Dataset: final_dataset (GitHub, k-sailee/LeafDiseaseDataset). Classes: alternaria leaf blight, anthracnose, chlorosis, dried leaf, healthy, initial stage, leaf blight, leaf spot, pest damage, rust diseases.

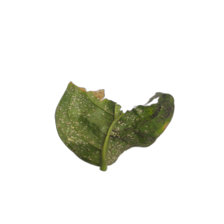
Label: anthracnose

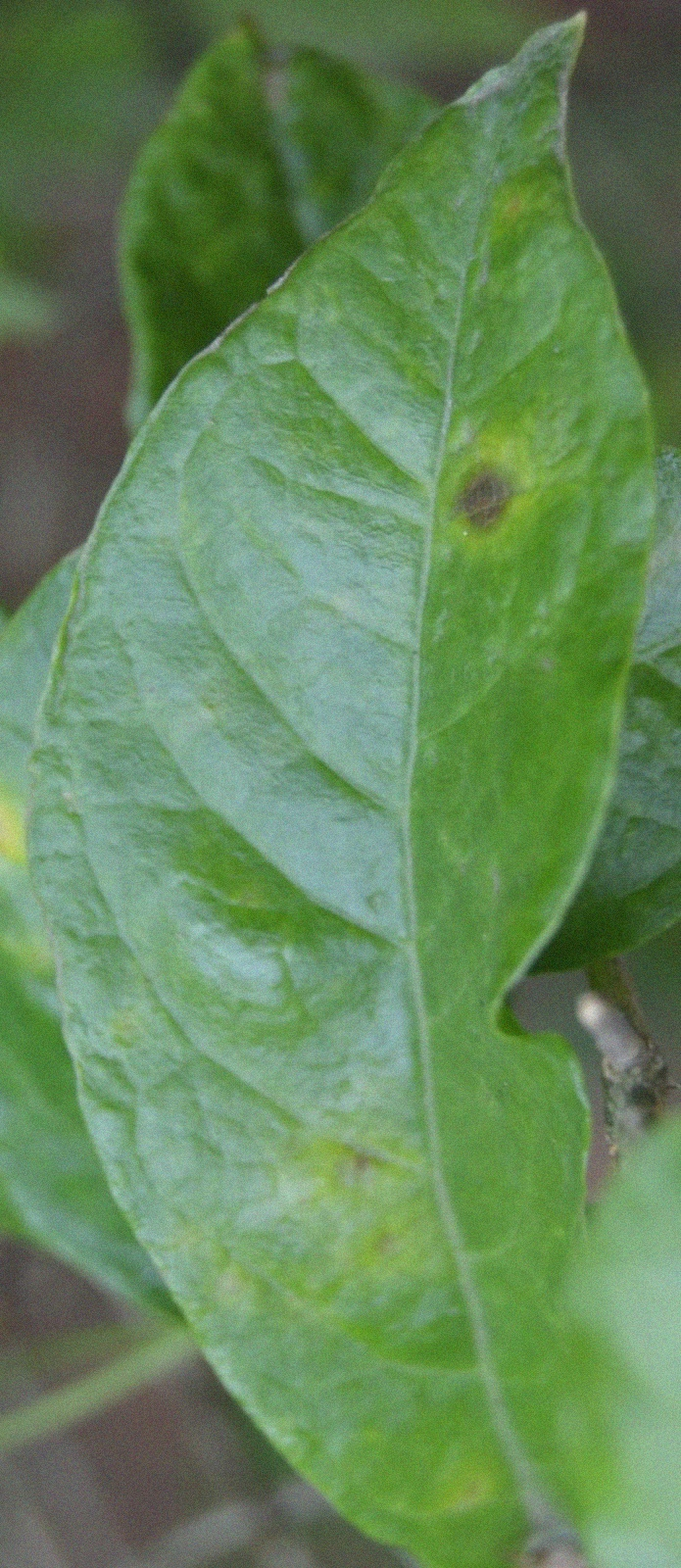
Label: alternaria leaf blight

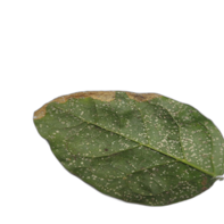
Label: leaf blight

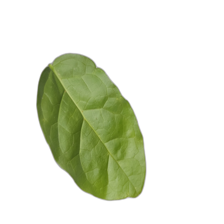
Label: healthy

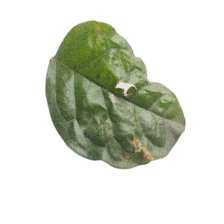
Label: leaf spot

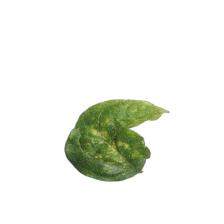
Label: chlorosis
